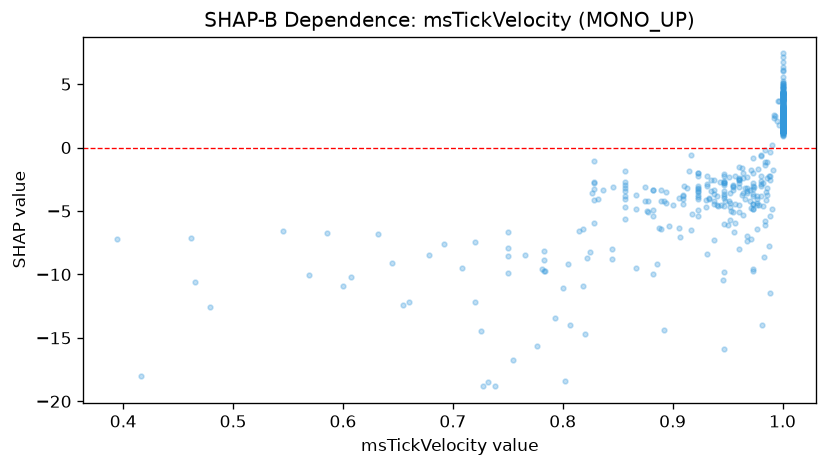

The table this chart was drawn from, first rows:
feature_value, shap_value
1.0, 1.574
0.857, -4.066
0.97, -3.324
1.0, 2.054
1.0, 1.969
0.947, -2.782
0.952, -4.331
1.0, 2.079
0.857, -3.434
1.0, 1.29
1.0, 2.962
1.0, 1.746
1.0, 1.631
1.0, 1.822
1.0, 1.703
0.857, -2.962
1.0, 1.965
1.0, 2.822
0.947, -2.089
1.0, 1.505
1.0, 3.146
0.952, -3.552
1.0, 1.609
0.951, -4.224
1.0, 1.813
1.0, 2.38
1.0, 1.77
0.878, -4.235
1.0, 1.383
1.0, 1.83
1.0, 1.431
1.0, 1.716
1.0, 1.35
0.938, -2.57
1.0, 1.653
1.0, 2.005
1.0, 2.137
1.0, 1.938
1.0, 1.682
1.0, 2.38
1.0, 2.3
1.0, 1.723
1.0, 1.505
1.0, 1.72
0.95, -6.123
1.0, 1.526
0.923, -4.069
1.0, 1.827
1.0, 2.688
0.857, -5.654
0.75, -7.918
1.0, 2.026
1.0, 2.028
1.0, 2.053
1.0, 1.708
1.0, 2.38
1.0, 2.418
1.0, 1.594
0.968, -3.19
1.0, 1.455
... 869 more rows
